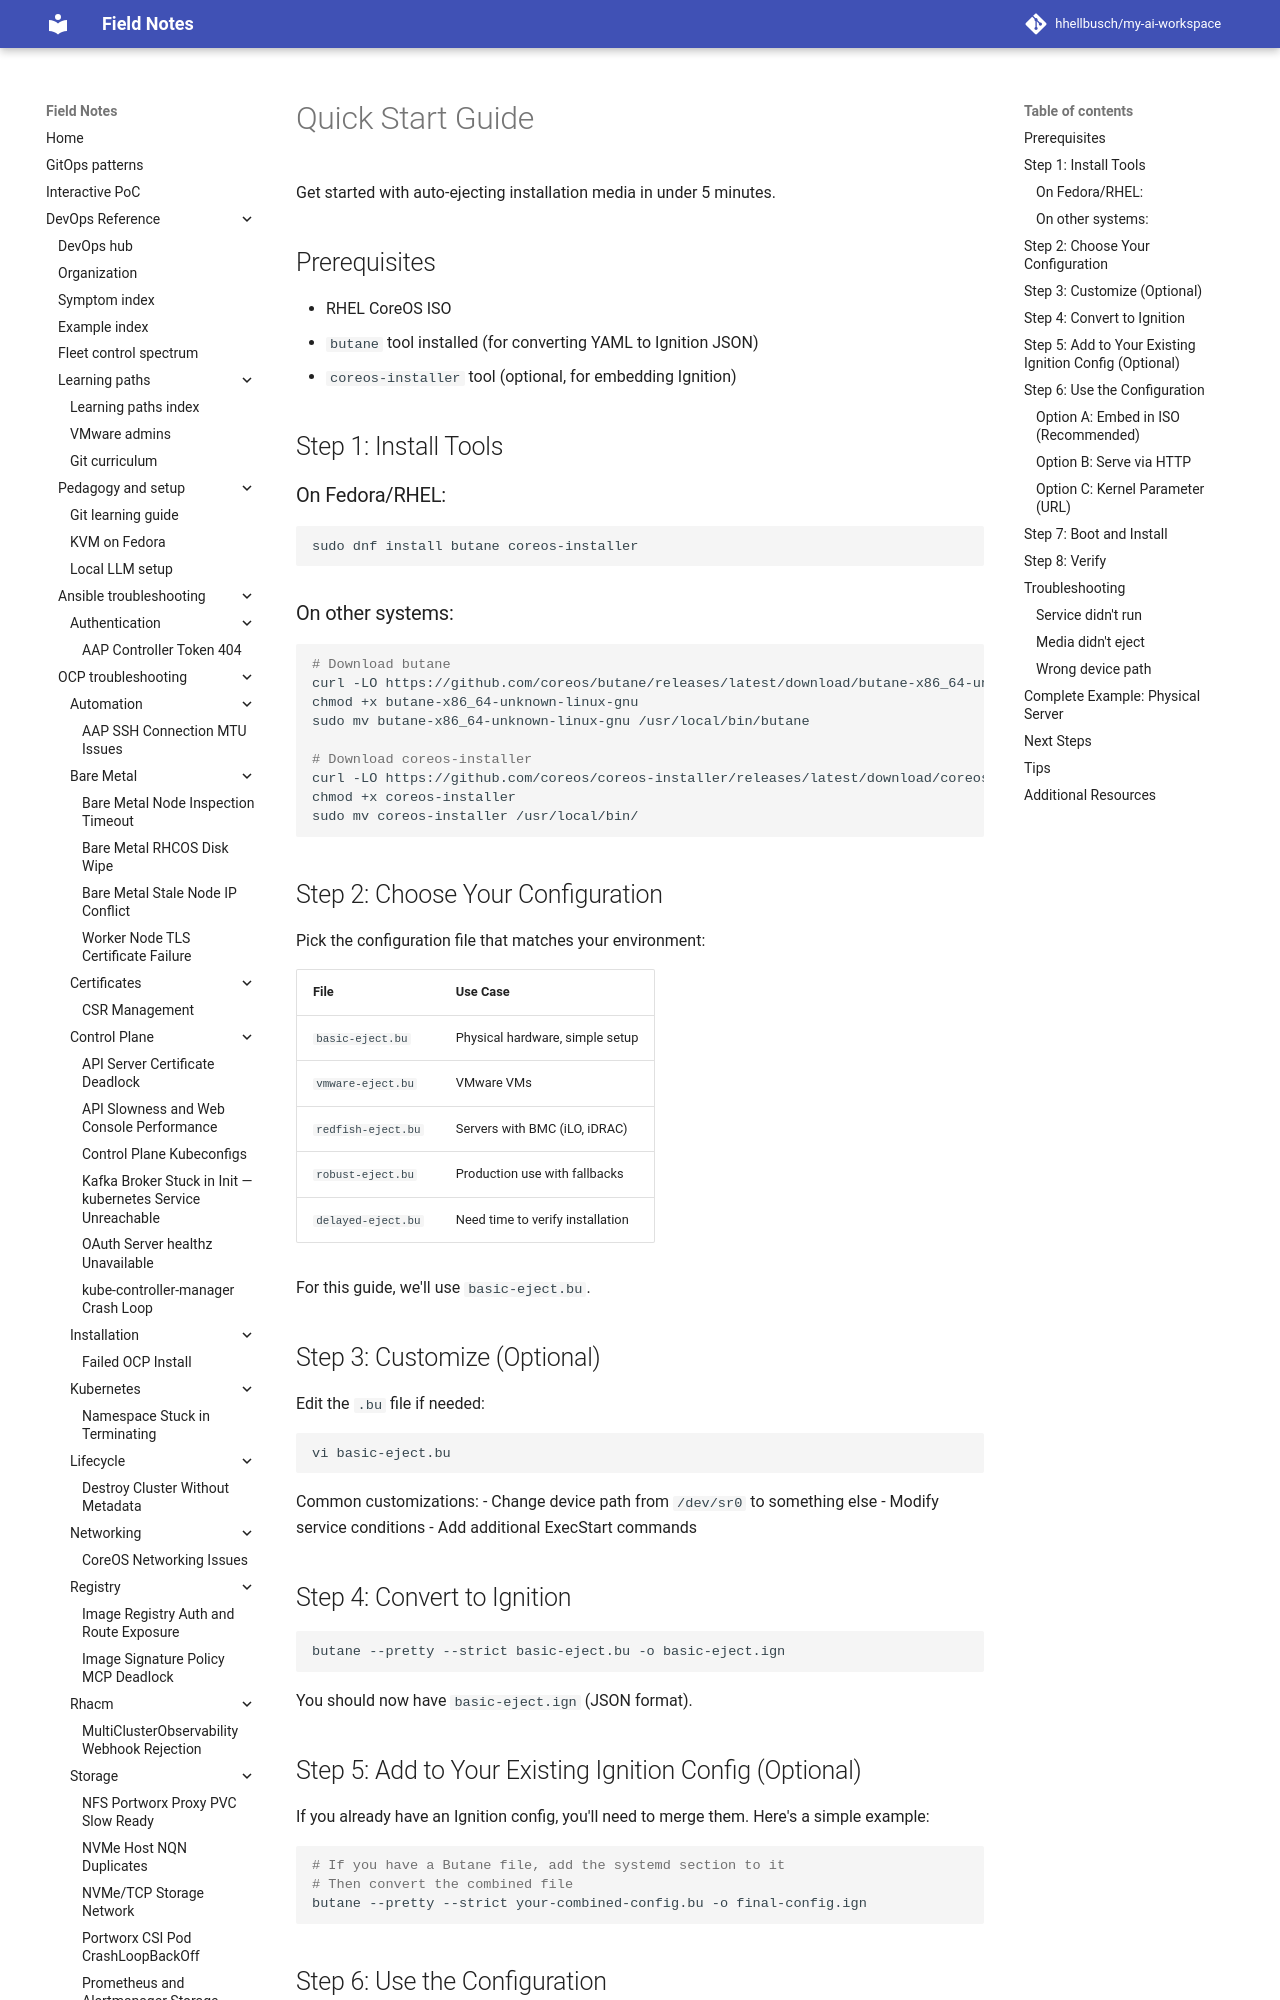

repository: hhellbusch/my-ai-workspace · page: devops/coreos/examples/iso-eject-after-install/QUICK-START/index.html · generator: mkdocs

# Quick Start Guide

Get started with auto-ejecting installation media in under 5 minutes.

## Prerequisites

- RHEL CoreOS ISO
- `butane` tool installed (for converting YAML to Ignition JSON)
- `coreos-installer` tool (optional, for embedding Ignition)

## Step 1: Install Tools

### On Fedora/RHEL:
```bash
sudo dnf install butane coreos-installer
```

### On other systems:
```bash
# Download butane
curl -LO https://github.com/coreos/butane/releases/latest/download/butane-x86_64-unknown-linux-gnu
chmod +x butane-x86_64-unknown-linux-gnu
sudo mv butane-x86_64-unknown-linux-gnu /usr/local/bin/butane

# Download coreos-installer
curl -LO https://github.com/coreos/coreos-installer/releases/latest/download/coreos-installer
chmod +x coreos-installer
sudo mv coreos-installer /usr/local/bin/
```

## Step 2: Choose Your Configuration

Pick the configuration file that matches your environment:

| File | Use Case |
|------|----------|
| `basic-eject.bu` | Physical hardware, simple setup |
| `vmware-eject.bu` | VMware VMs |
| `redfish-eject.bu` | Servers with BMC (iLO, iDRAC) |
| `robust-eject.bu` | Production use with fallbacks |
| `delayed-eject.bu` | Need time to verify installation |

For this guide, we'll use `basic-eject.bu`.

## Step 3: Customize (Optional)

Edit the `.bu` file if needed:

```bash
vi basic-eject.bu
```

Common customizations:
- Change device path from `/dev/sr0` to something else
- Modify service conditions
- Add additional ExecStart commands

## Step 4: Convert to Ignition

```bash
butane --pretty --strict basic-eject.bu -o basic-eject.ign
```

You should now have `basic-eject.ign` (JSON format).
